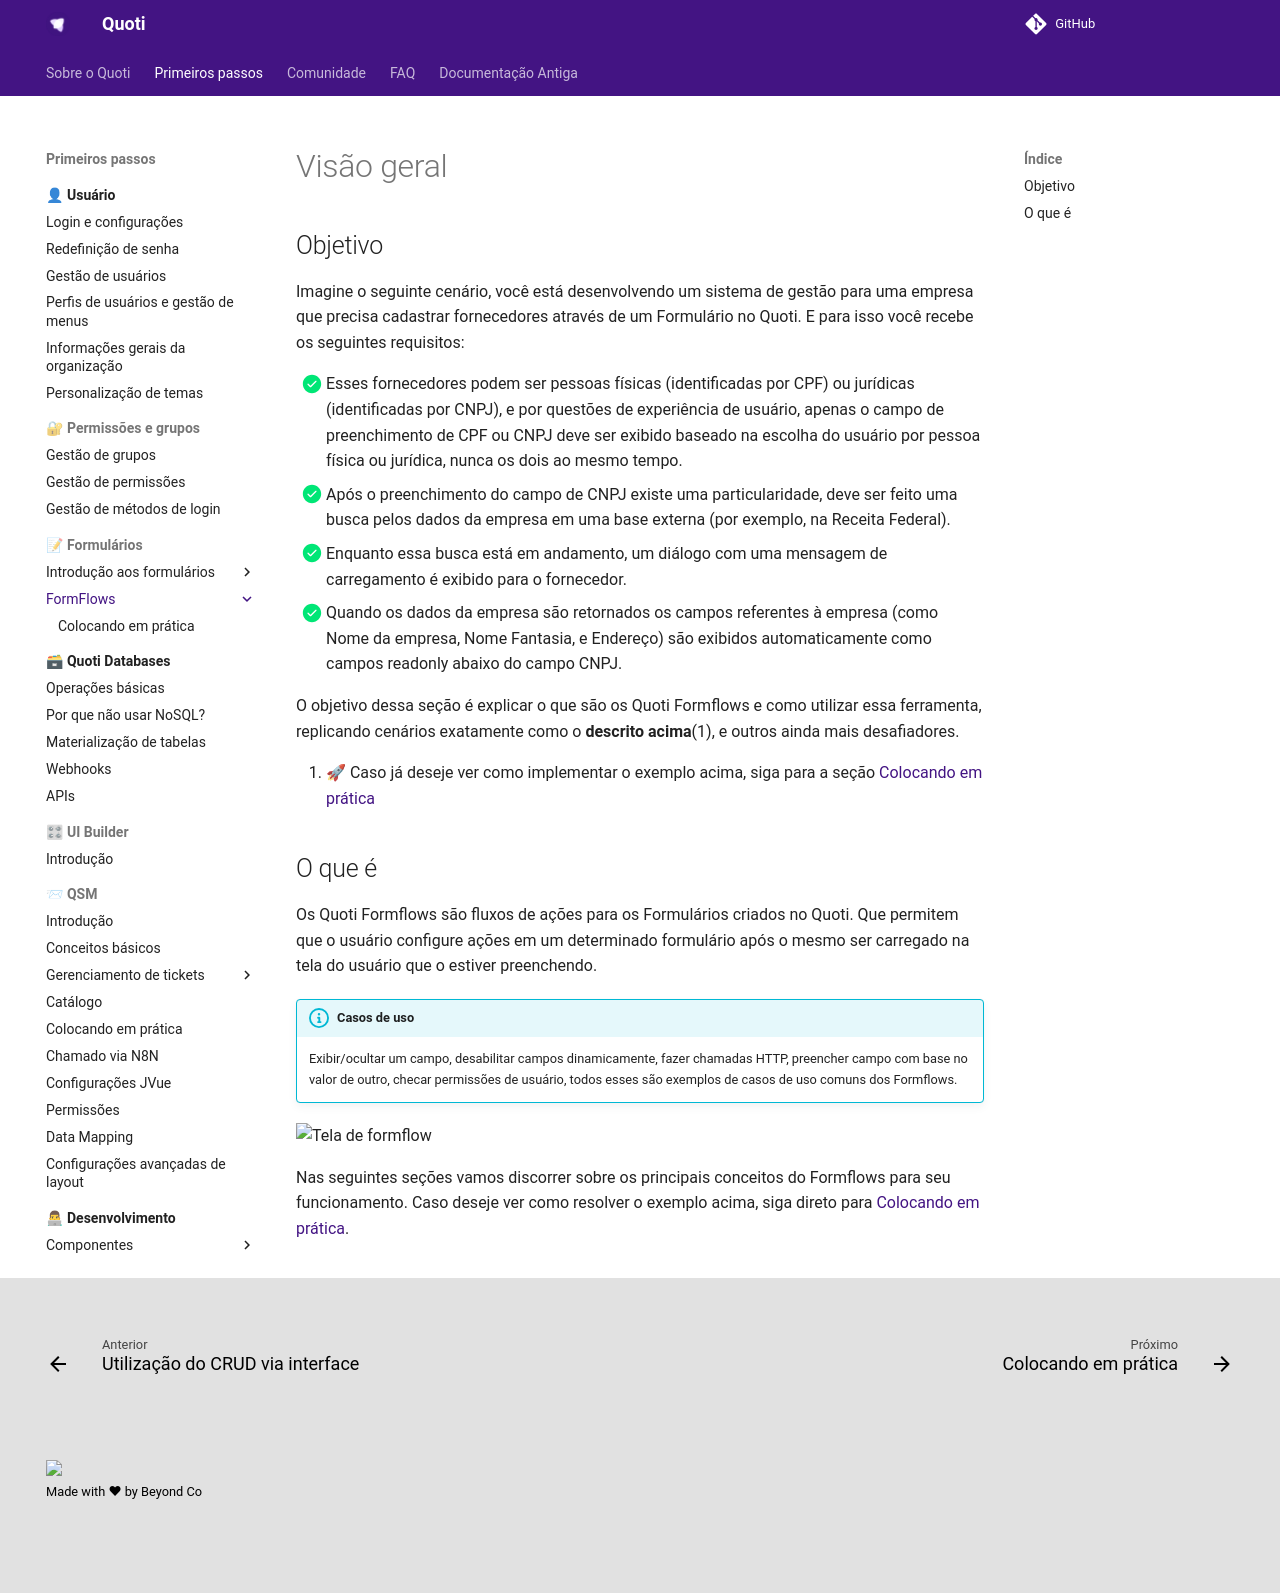

repository: byndcloud/quoti-docs · page: forms/formflows/index.html · generator: mkdocs

## Objetivo
Imagine o seguinte cenário, você está desenvolvendo um sistema de gestão para uma empresa que precisa cadastrar fornecedores através de um Formulário no Quoti.
E para isso você recebe os seguintes requisitos:

- [x] Esses fornecedores podem ser pessoas físicas (identificadas por CPF) ou jurídicas (identificadas por CNPJ), e por questões de experiência de usuário, apenas o campo de preenchimento de CPF ou CNPJ deve ser exibido baseado na escolha do usuário por pessoa física ou jurídica, nunca os dois ao mesmo tempo.
- [x] Após o preenchimento do campo de CNPJ existe uma particularidade, deve ser feito uma busca pelos dados da empresa em uma base externa (por exemplo, na Receita Federal).
- [x] Enquanto essa busca está em andamento, um diálogo com uma mensagem de carregamento é exibido para o fornecedor.
- [x] Quando os dados da empresa são retornados os campos referentes à empresa (como Nome da empresa, Nome Fantasia, e Endereço) são exibidos automaticamente como campos readonly abaixo do campo CNPJ.

<div class="annotate">
O objetivo dessa seção é explicar o que são os Quoti Formflows e como utilizar essa ferramenta, replicando cenários exatamente como o <b>descrito acima</b>(1), e outros ainda mais desafiadores.
</div>

1.   🚀 Caso já deseje ver como implementar o exemplo acima, siga para a seção [Colocando em prática](practice)

## O que é
Os Quoti Formflows são fluxos de ações para os Formulários criados no Quoti. Que permitem que o usuário configure ações em um determinado formulário após o mesmo ser carregado na tela do usuário que o estiver preenchendo.
!!! info "Casos de uso"
     Exibir/ocultar um campo, desabilitar campos dinamicamente, fazer chamadas HTTP, preencher campo com base no valor de outro, checar permissões de usuário, todos esses são exemplos de casos de uso comuns dos Formflows.

![Tela de formflow](https://storage.googleapis.com/quoti-docs-pictures/forms/formflows/Formflow.png)

Nas seguintes seções vamos discorrer sobre os principais conceitos do Formflows para seu funcionamento. Caso deseje ver como resolver o exemplo acima, siga direto para [Colocando em prática](practice).
